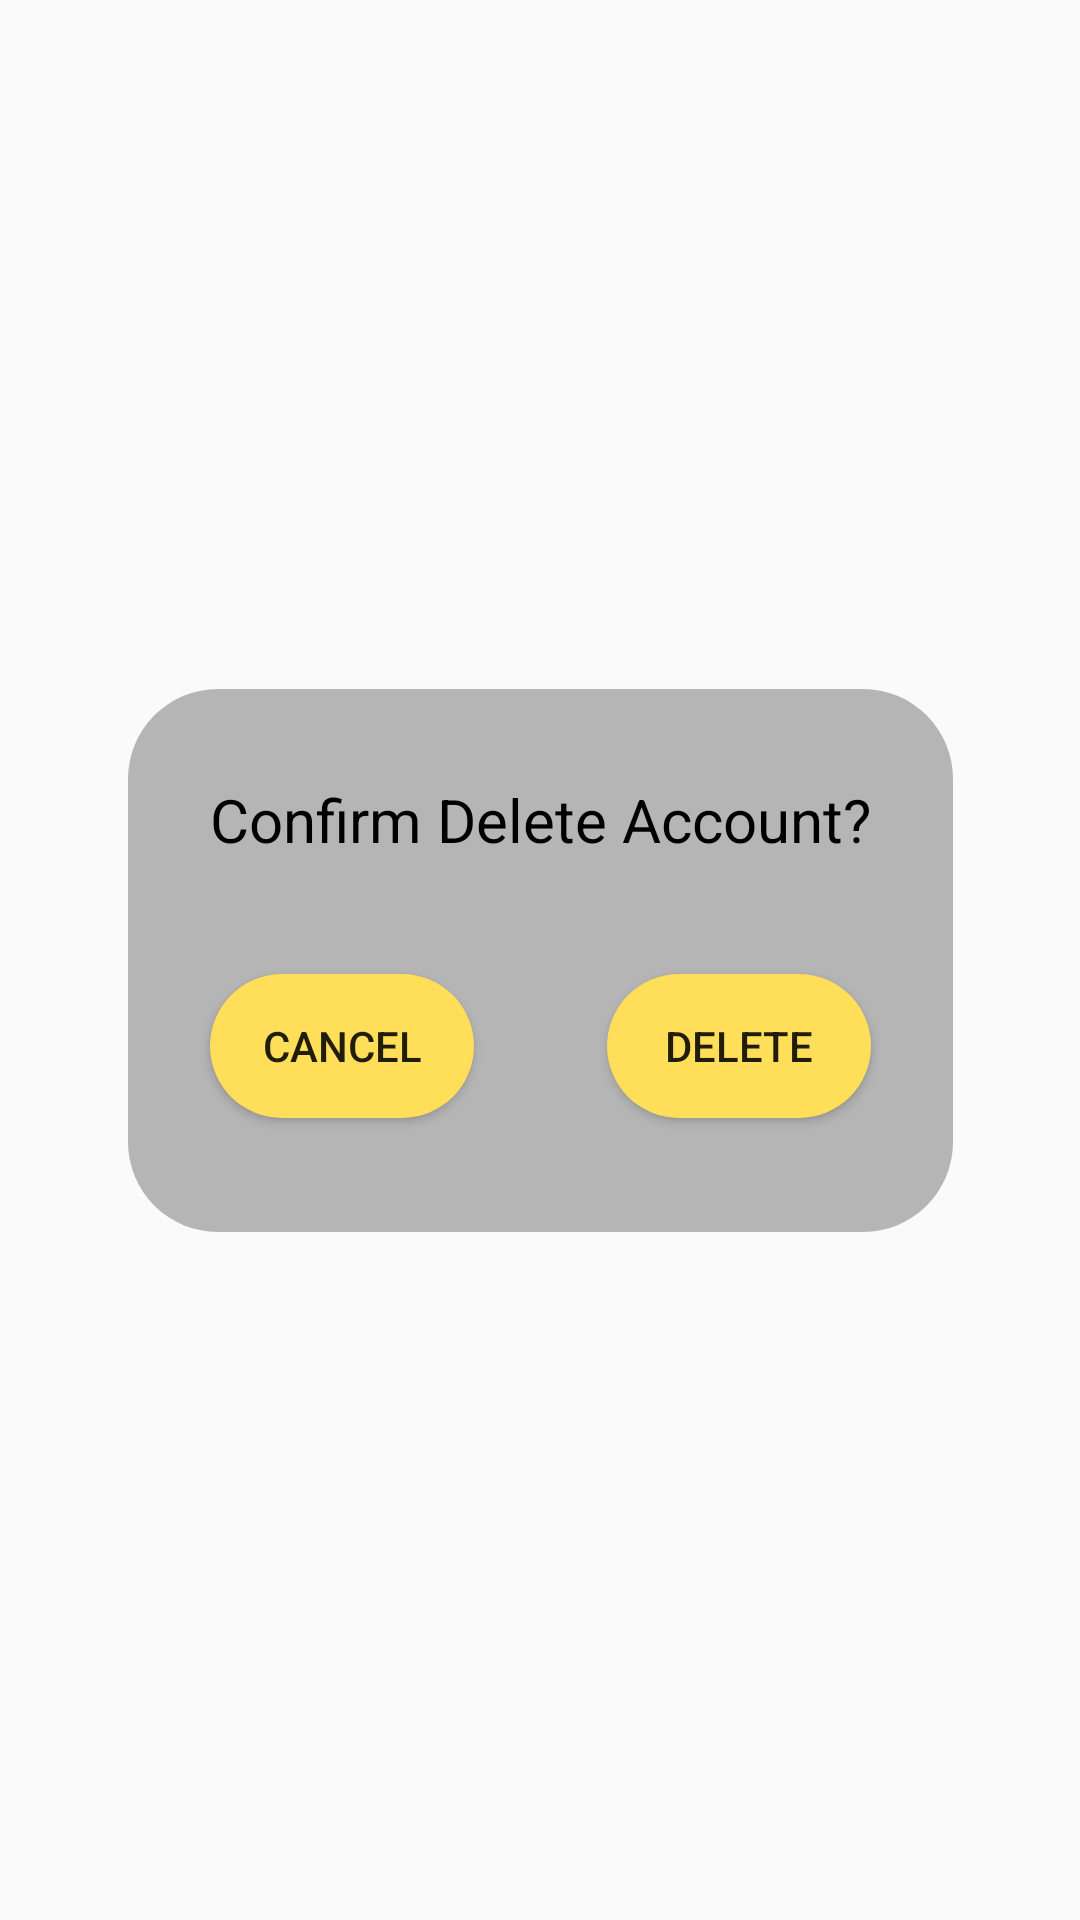

The Android layout XML behind this screen, and the referenced resources:
<!-- AndroidManifest.xml: application theme Theme.Ass2 -->
<!-- res/layout/fragment_delete_acc.xml -->
<?xml version="1.0" encoding="utf-8"?>
<androidx.constraintlayout.widget.ConstraintLayout xmlns:android="http://schemas.android.com/apk/res/android"
    xmlns:app="http://schemas.android.com/apk/res-auto"
    xmlns:tools="http://schemas.android.com/tools"
    android:layout_width="match_parent"
    android:layout_height="match_parent"
    tools:context=".Profile.DeleteAccFragment">


    <ImageView
        android:id="@+id/imageViewEditTextContainer"
        android:layout_width="275dp"
        android:layout_height="181dp"
        android:src="@drawable/rectangledeepcorner"
        app:layout_constraintBottom_toBottomOf="parent"
        app:layout_constraintEnd_toEndOf="parent"
        app:layout_constraintStart_toStartOf="parent"
        app:layout_constraintTop_toTopOf="parent" />

    <Button
        android:id="@+id/buttonCancelDeleteAcc"
        android:layout_width="wrap_content"
        android:layout_height="wrap_content"
        android:background="@drawable/button_corner_yellow"
        android:text="@string/cancel"
        app:layout_constraintBottom_toBottomOf="@+id/imageViewEditTextContainer"
        app:layout_constraintStart_toStartOf="@+id/textViewDeleteAccTitle"
        app:layout_constraintTop_toBottomOf="@+id/textViewDeleteAccTitle" />

    <Button
        android:id="@+id/buttonDeleteAcc"
        android:layout_width="wrap_content"
        android:layout_height="wrap_content"
        android:background="@drawable/button_corner_yellow"
        android:text="@string/deleteBtn"
        app:layout_constraintBottom_toBottomOf="@+id/imageViewEditTextContainer"
        app:layout_constraintEnd_toEndOf="@+id/textViewDeleteAccTitle"
        app:layout_constraintTop_toBottomOf="@+id/textViewDeleteAccTitle" />

    <TextView
        android:id="@+id/textViewDeleteAccTitle"
        android:layout_width="wrap_content"
        android:layout_height="wrap_content"
        android:layout_marginTop="30dp"
        android:text="@string/deleteAccTitle"
        android:textColor="@color/black"
        android:textSize="20sp"
        app:layout_constraintEnd_toEndOf="@+id/imageViewEditTextContainer"
        app:layout_constraintStart_toStartOf="@+id/imageViewEditTextContainer"
        app:layout_constraintTop_toTopOf="@+id/imageViewEditTextContainer" />

</androidx.constraintlayout.widget.ConstraintLayout>
<!-- resources referenced by this layout -->
<resources>
  <color name="black">#FF000000</color>
  <!-- drawable button_corner_yellow (drawable) -->
  <?xml version="1.0" encoding="utf-8"?>
  <shape xmlns:android="http://schemas.android.com/apk/res/android"
      android:shape="rectangle" >
      <solid android:color="@color/yellowButton"/>
      <corners android:radius="30dip"/>
  </shape>
  <!-- drawable rectangledeepcorner (drawable) -->
  <?xml version="1.0" encoding="utf-8"?>
  <shape xmlns:android="http://schemas.android.com/apk/res/android"
      android:shape="rectangle" >
      <solid android:color="@color/grey_deep"/>
      <corners android:radius="30dip"/>
  </shape>
  <string name="cancel">Cancel</string>
  <string name="deleteAccTitle">Confirm Delete Account?</string>
  <string name="deleteBtn">Delete</string>
  <style name="Theme.Ass2" parent="Theme.AppCompat.DayNight.NoActionBar">
          
          <item name="colorPrimary">@color/purple_500</item>
          <item name="colorPrimaryVariant">@color/purple_700</item>
          <item name="colorOnPrimary">@color/white</item>
          
          <item name="colorSecondary">@color/teal_200</item>
          <item name="colorSecondaryVariant">@color/teal_700</item>
          <item name="colorOnSecondary">@color/black</item>
          
          <item name="android:statusBarColor">?attr/colorPrimaryVariant</item>
          
      </style>
  <color name="yellowButton">#FFDE59</color>
  <color name="grey_deep">#B6B5B5</color>
  <color name="purple_500">#FF6200EE</color>
  <color name="purple_700">#FF3700B3</color>
  <color name="white">#FFFFFFFF</color>
  <color name="teal_200">#FF03DAC5</color>
  <color name="teal_700">#FF018786</color>
</resources>
